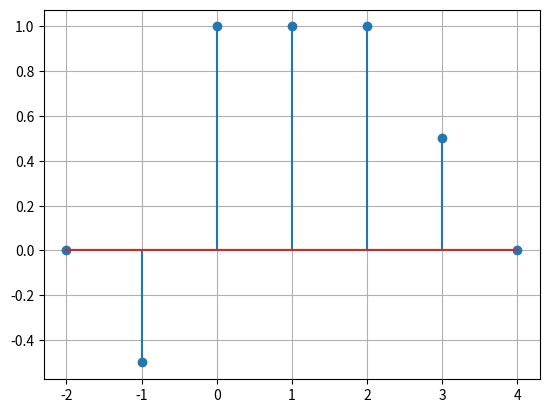
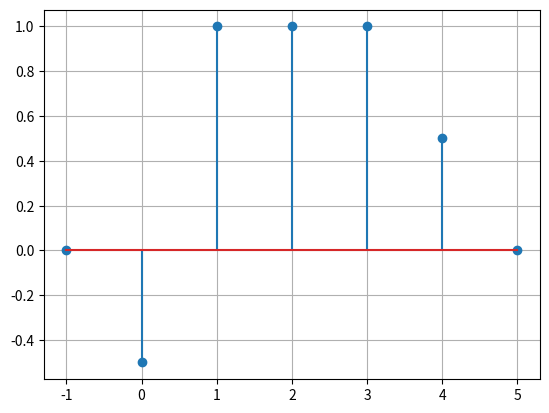
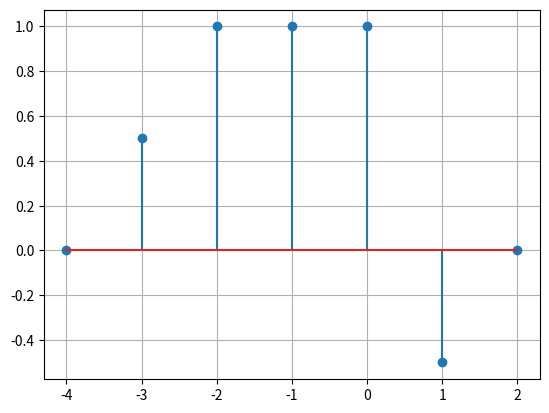

The script that saved these images, in order:
import numpy as np
import matplotlib.pyplot as plt
%matplotlib inline


data = np.array([[-2,0],[-1,-0.5],[0,1],[1,1],[2,1],[3,0.5],[4,0]])
plt.figure()
plt.stem(data[:,0],data[:,1])
plt.grid()
m = data[:,0] + 1


plt.figure()
plt.stem(m,data[:,1])
plt.grid()
m = -data[:,0]


plt.figure()
plt.stem(m,data[:,1])
plt.grid()